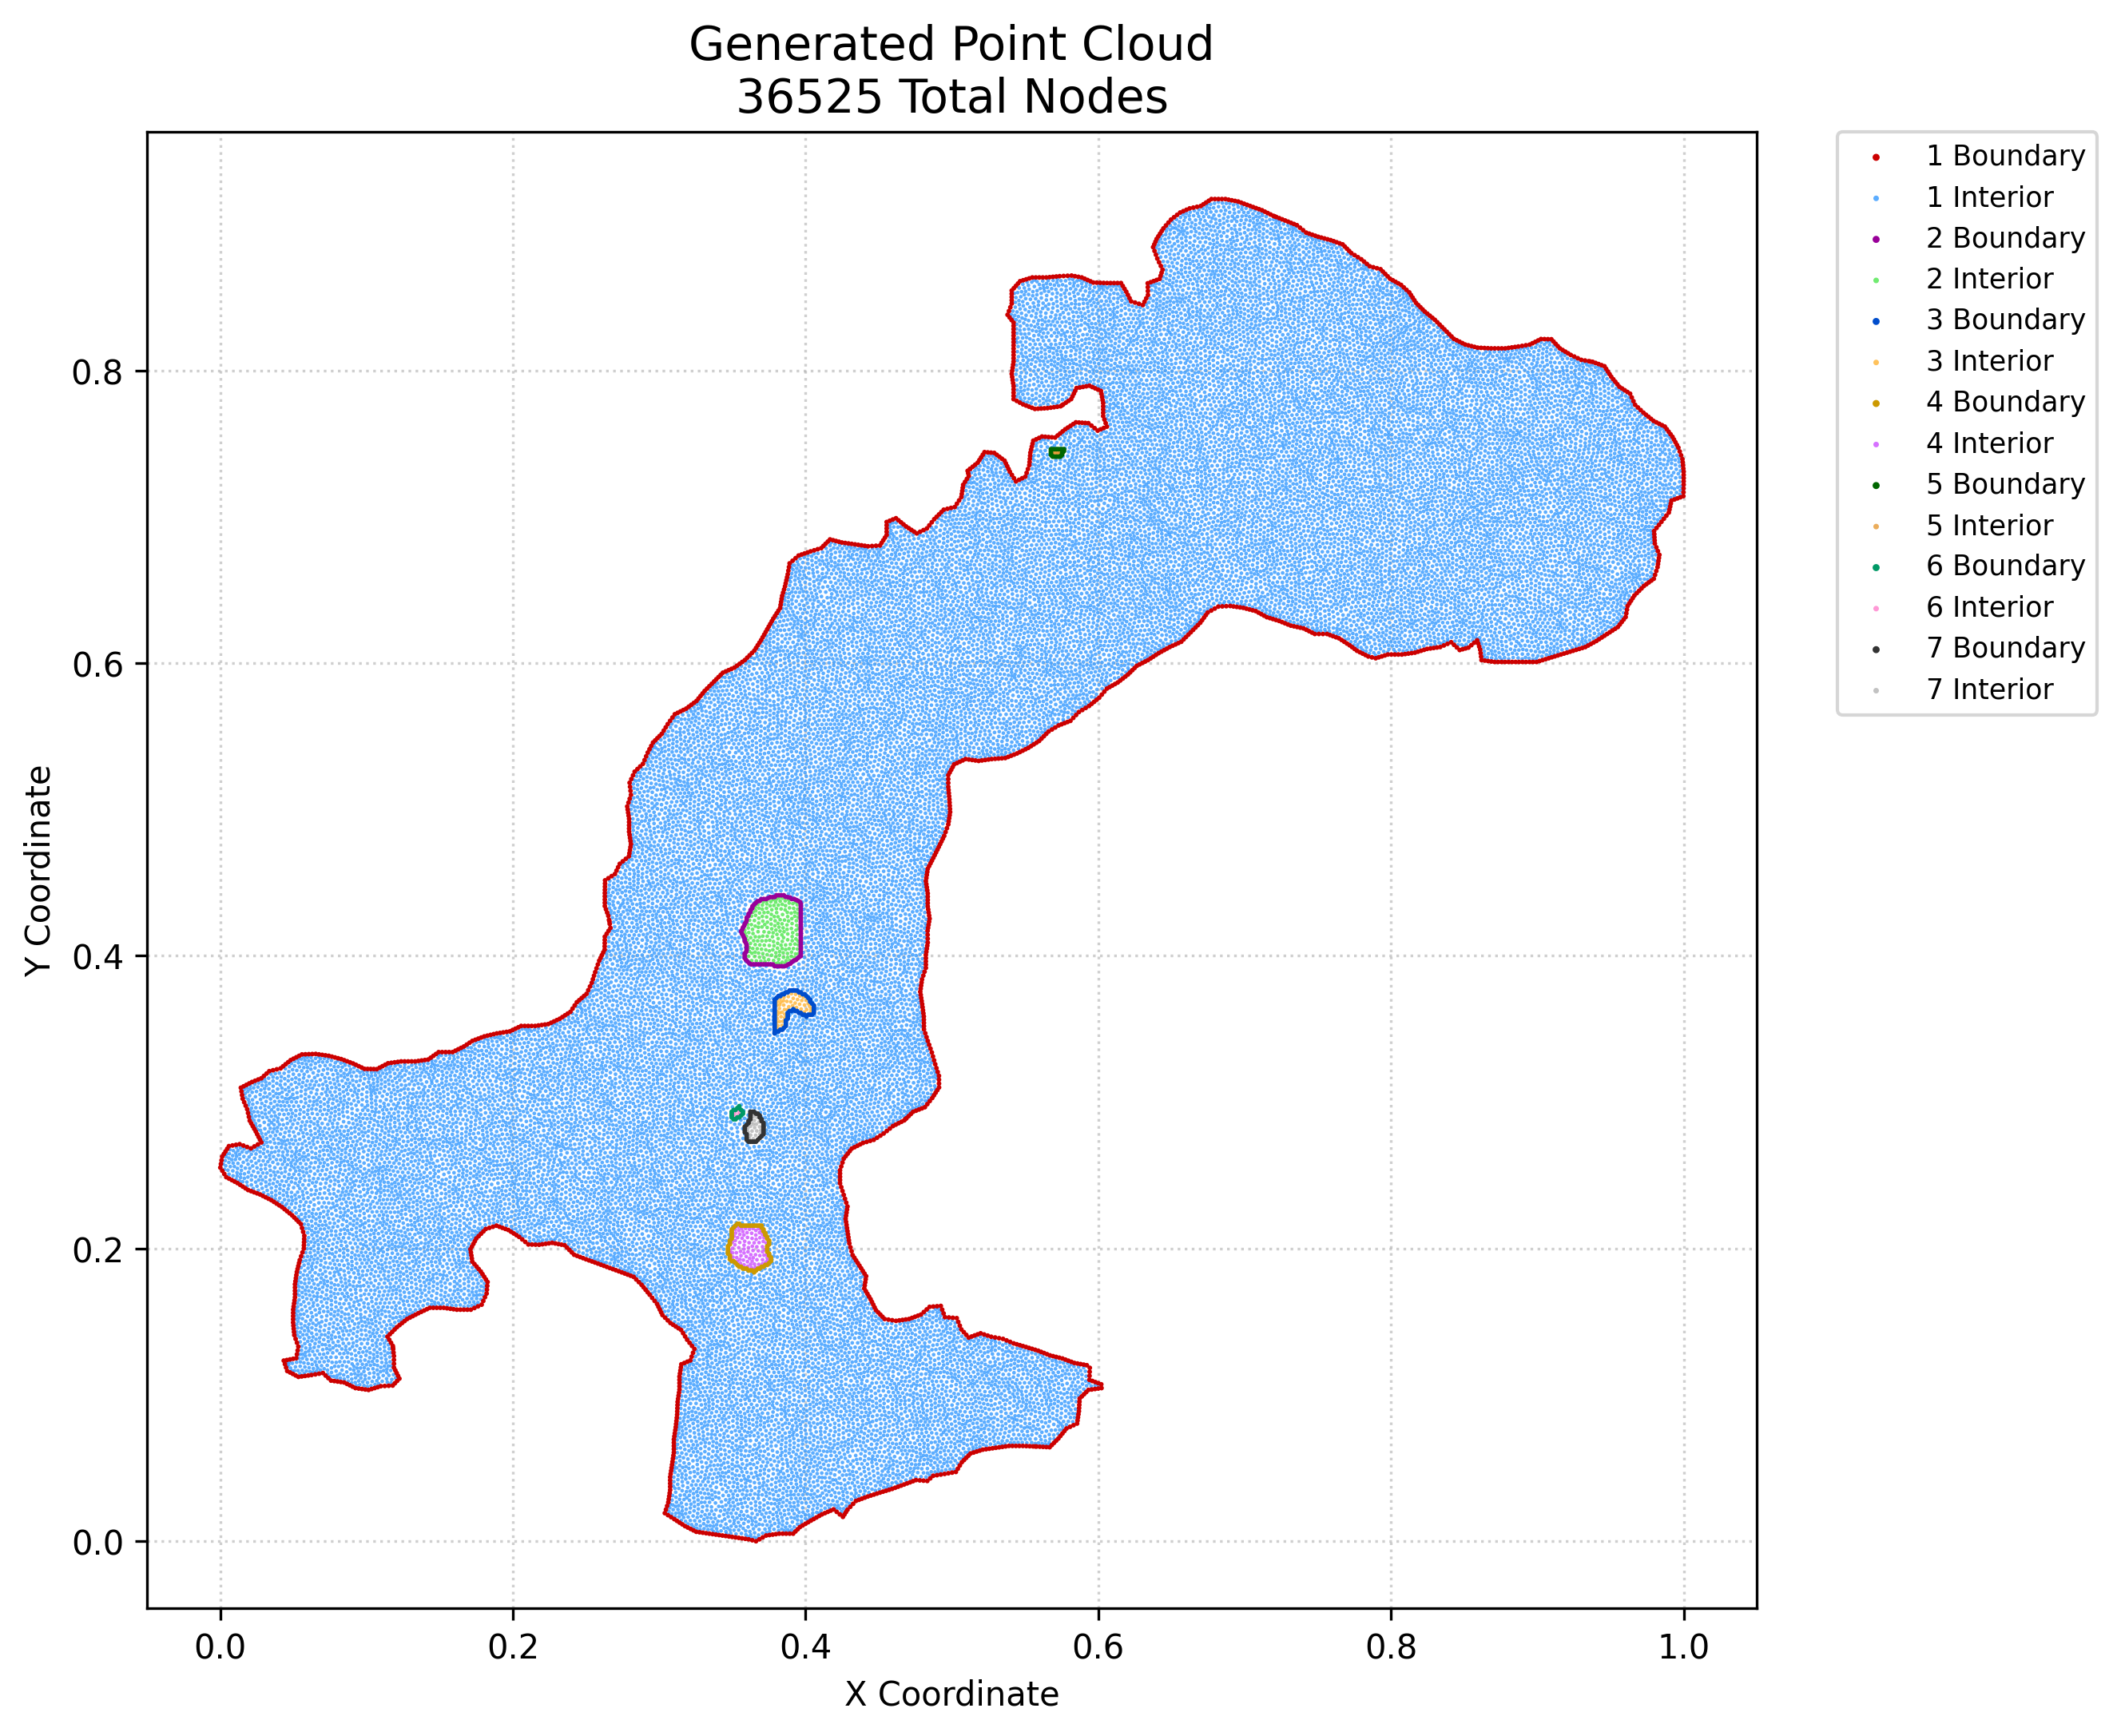

Data behind this chart, as committed beside it:
x, y, region, classification
0.0, 0.2553, 1, boundary
0.0004181, 0.2578, 1, boundary
0.0008362, 0.2603, 1, boundary
0.001254, 0.2628, 1, boundary
0.001354, 0.2531, 1, boundary
0.002411, 0.2646, 1, boundary
0.002709, 0.251, 1, boundary
0.003568, 0.2664, 1, boundary
0.004063, 0.2488, 1, boundary
0.004725, 0.2682, 1, boundary
0.005973, 0.2478, 1, boundary
0.005881, 0.27, 1, boundary
0.007883, 0.2468, 1, boundary
0.008318, 0.2704, 1, boundary
0.009793, 0.2457, 1, boundary
0.01075, 0.2709, 1, boundary
0.0117, 0.2447, 1, boundary
0.01319, 0.2713, 1, boundary
0.01353, 0.2435, 1, boundary
0.01403, 0.3099, 1, boundary
0.01445, 0.3074, 1, boundary
0.01486, 0.3049, 1, boundary
0.01536, 0.2424, 1, boundary
0.01528, 0.3024, 1, boundary
0.01576, 0.2703, 1, boundary
0.01593, 0.3108, 1, boundary
0.01631, 0.3, 1, boundary
0.01718, 0.2412, 1, boundary
0.01733, 0.2976, 1, boundary
0.01783, 0.3118, 1, boundary
0.01833, 0.2694, 1, boundary
0.01836, 0.2952, 1, boundary
0.01901, 0.24, 1, boundary
0.01894, 0.2926, 1, boundary
0.01953, 0.29, 1, boundary
0.01974, 0.3128, 1, boundary
0.02012, 0.2873, 1, boundary
0.02104, 0.2392, 1, boundary
0.02091, 0.2684, 1, boundary
0.02115, 0.2855, 1, boundary
0.02164, 0.3138, 1, boundary
0.02217, 0.2837, 1, boundary
0.02307, 0.2385, 1, boundary
0.02329, 0.2698, 1, boundary
0.0232, 0.2818, 1, boundary
0.02376, 0.3146, 1, boundary
0.02423, 0.28, 1, boundary
0.0251, 0.2377, 1, boundary
0.02519, 0.2781, 1, boundary
0.02568, 0.2711, 1, boundary
0.02589, 0.3155, 1, boundary
0.02615, 0.2762, 1, boundary
0.02713, 0.237, 1, boundary
0.0271, 0.2744, 1, boundary
0.02801, 0.3163, 1, boundary
0.02806, 0.2725, 1, boundary
0.02906, 0.236, 1, boundary
0.02983, 0.318, 1, boundary
0.03099, 0.235, 1, boundary
0.03164, 0.3196, 1, boundary
... 36,465 more rows
